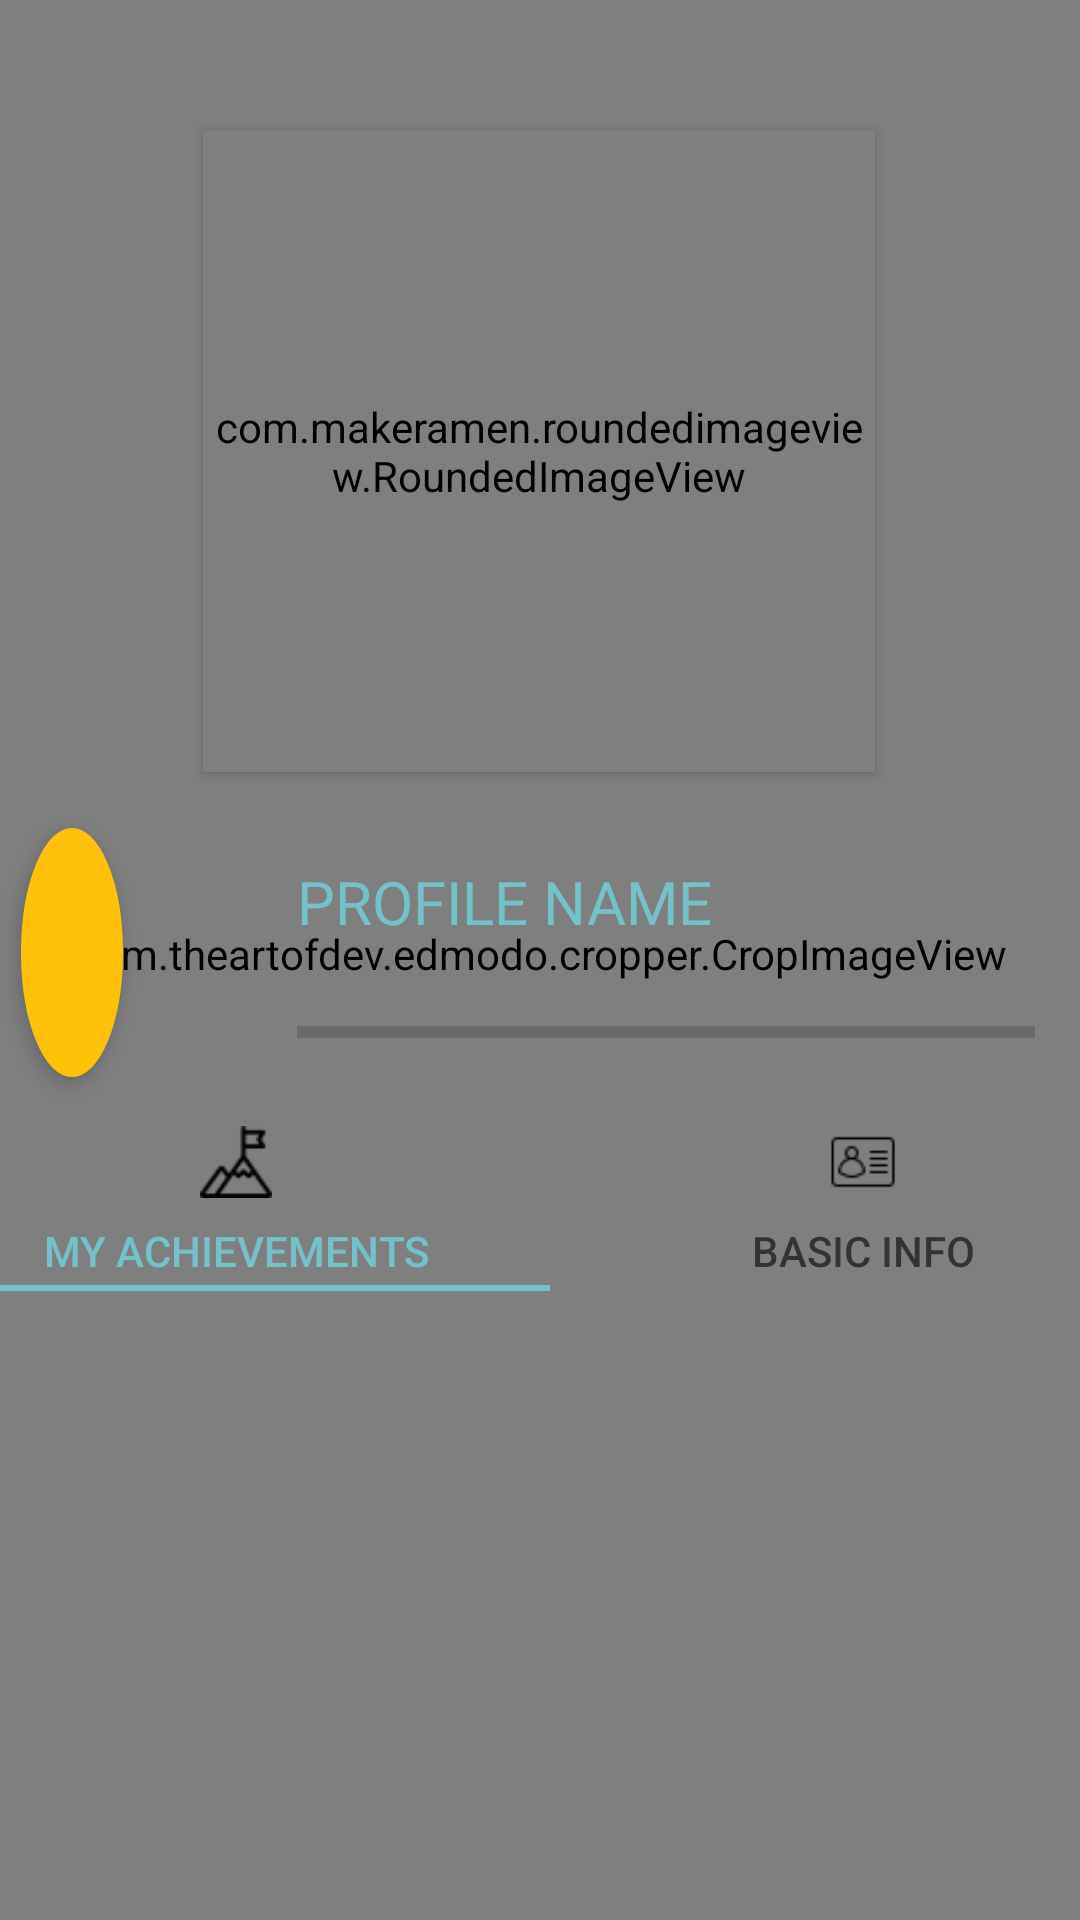

Android layout source for this screen:
<!-- AndroidManifest.xml: application theme AppTheme -->
<!-- res/layout/fragment_myprofile.xml -->
<?xml version="1.0" encoding="utf-8"?>
<androidx.constraintlayout.widget.ConstraintLayout xmlns:android="http://schemas.android.com/apk/res/android"
    xmlns:app="http://schemas.android.com/apk/res-auto"
    xmlns:tools="http://schemas.android.com/tools"
    android:layout_width="match_parent"
    android:layout_height="match_parent"
    android:isScrollContainer="true"
    android:scrollbars="vertical"
    android:background="#FFF4F4F4"
    tools:context=".menu.myprofile.MyProfileFragment">

    <View
        android:id="@+id/viewUpBtn"
        android:layout_width="match_parent"
        android:layout_height="234dp"
        android:background="@drawable/dash_back23"
        app:layout_constraintBottom_toBottomOf="parent"
        app:layout_constraintEnd_toEndOf="parent"
        app:layout_constraintHorizontal_bias="0.0"
        app:layout_constraintStart_toStartOf="parent"
        app:layout_constraintTop_toTopOf="parent"
        app:layout_constraintVertical_bias="0.0" />

    <ProgressBar
        android:id="@+id/progressBar5"
        style="?android:attr/progressBarStyleLarge"
        android:layout_width="wrap_content"
        android:layout_height="wrap_content"
        android:elevation="4dp"
        android:visibility="gone"
        app:layout_constraintBottom_toTopOf="@+id/relativeLayout7"
        app:layout_constraintEnd_toEndOf="parent"
        app:layout_constraintStart_toStartOf="parent"
        app:layout_constraintTop_toTopOf="parent"
        app:layout_constraintVertical_bias="0.63" />

    <com.makeramen.roundedimageview.RoundedImageView

        android:id="@+id/pictureCircle"
        android:layout_width="224dp"
        android:layout_height="214dp"
        android:background="@drawable/circle_choose_tasks"
        android:elevation="2dp"
        android:fontFamily="sans-serif"
        android:gravity="bottom|center"
        android:text="Add A profile Picture"
        android:textColor="#494848"
        android:textSize="10dp"
        app:layout_constraintBottom_toBottomOf="parent"
        app:layout_constraintEnd_toEndOf="parent"
        app:layout_constraintHorizontal_bias="0.497"
        app:layout_constraintStart_toStartOf="parent"
        app:layout_constraintTop_toTopOf="parent"
        app:layout_constraintVertical_bias="0.102" />

    <com.theartofdev.edmodo.cropper.CropImageView
        android:id="@+id/cropImageView"
        android:layout_width="376dp"
        android:layout_height="650dp"
        android:layout_weight="1"
        app:cropBorderLineColor="@android:color/holo_red_dark"
        app:cropBorderLineThickness="1dp"
        app:cropFixAspectRatio="true"
        app:cropShape="oval"
        app:layout_constraintBottom_toBottomOf="@+id/calendars_container"
        app:layout_constraintEnd_toEndOf="parent"
        app:layout_constraintStart_toStartOf="parent"
        app:layout_constraintTop_toTopOf="parent"
        tools:ignore="MissingConstraints" >

    </com.theartofdev.edmodo.cropper.CropImageView>

    <RelativeLayout
        android:id="@+id/relativeLayout7"
        android:layout_width="match_parent"
        android:layout_height="104dp"
        app:layout_constraintBottom_toBottomOf="parent"
        app:layout_constraintEnd_toEndOf="parent"
        app:layout_constraintHorizontal_bias="0.0"
        app:layout_constraintStart_toStartOf="parent"
        app:layout_constraintTop_toBottomOf="@+id/viewUpBtn"
        app:layout_constraintVertical_bias="0.116">


        <TextView
            android:id="@+id/profileName"
            android:layout_width="221dp"
            android:layout_height="wrap_content"
            android:layout_alignParentStart="true"
            android:layout_alignParentTop="true"
            android:layout_alignParentEnd="true"
            android:layout_alignParentBottom="true"
            android:layout_marginStart="99dp"
            android:layout_marginTop="18dp"
            android:layout_marginEnd="91dp"
            android:layout_marginBottom="58dp"
            android:fontFamily="@font/montserrat"
            android:text="PROFILE NAME"
            android:textColor="@color/arrangeMeMain"
            android:textSize="20sp" />

        <ProgressBar
            android:id="@+id/progressBarLevel"
            style="?android:attr/progressBarStyleHorizontal"
            android:layout_width="295dp"
            android:layout_height="24dp"
            android:layout_alignParentStart="true"
            android:layout_alignParentTop="true"
            android:layout_alignParentEnd="true"
            android:layout_alignParentBottom="true"
            android:layout_marginStart="99dp"
            android:layout_marginTop="63dp"
            android:layout_marginEnd="15dp"
            android:layout_marginBottom="17dp"
            android:progress="0" />

        <TextView
            android:id="@+id/level"
            android:layout_width="225dp"
            android:layout_height="17dp"
            android:layout_alignParentStart="true"
            android:layout_alignParentTop="true"
            android:layout_alignParentEnd="true"
            android:layout_alignParentBottom="true"
            android:layout_marginStart="99dp"
            android:layout_marginTop="47dp"
            android:layout_marginEnd="87dp"
            android:layout_marginBottom="41dp"
            android:fontFamily="@font/montserrat"
            android:gravity="left"
            android:textColor="@color/darkgray"
            android:textSize="12sp" />

        <TextView
            android:id="@+id/points"
            android:layout_width="wrap_content"
            android:layout_height="wrap_content"
            android:layout_alignParentStart="true"
            android:layout_alignParentTop="true"
            android:layout_alignParentEnd="true"
            android:layout_alignParentBottom="true"
            android:layout_marginStart="322dp"
            android:layout_marginTop="81dp"
            android:layout_marginEnd="11dp"
            android:layout_marginBottom="5dp"
            android:fontFamily="sans-serif-light"
            android:gravity="right"
            android:textAllCaps="true"
            android:textColor="@color/darkgray"
            android:textSize="13sp" />

        <androidx.appcompat.widget.AppCompatImageView
            android:id="@+id/AvatarCircle"
            android:layout_width="85dp"
            android:layout_height="83dp"
            android:layout_alignParentStart="true"
            android:layout_alignParentTop="true"
            android:layout_alignParentEnd="true"
            android:layout_alignParentBottom="true"
            android:layout_marginStart="7dp"
            android:layout_marginTop="7dp"
            android:layout_marginEnd="319dp"
            android:layout_marginBottom="14dp"
            android:background="@drawable/avatar_empty"
            android:elevation="3dp" />

    </RelativeLayout>

    <RelativeLayout
        android:layout_width="418dp"
        android:layout_height="438dp"
        app:layout_constraintBottom_toBottomOf="parent"
        app:layout_constraintEnd_toEndOf="parent"
        app:layout_constraintHorizontal_bias="0.454"
        app:layout_constraintStart_toStartOf="parent"
        app:layout_constraintTop_toBottomOf="@+id/relativeLayout7"
        app:layout_constraintVertical_bias="0.00999999">

        <androidx.viewpager.widget.ViewPager
            android:id="@+id/viewPager"
            android:layout_width="match_parent"
            android:layout_height="379dp"
            android:layout_alignParentStart="true"
            android:layout_alignParentTop="true"
            android:layout_alignParentEnd="true"
            android:layout_alignParentBottom="true"
            android:layout_marginStart="0dp"
            android:layout_marginTop="59dp"
            android:layout_marginEnd="0dp"
            android:layout_marginBottom="0dp" />

        <com.google.android.material.tabs.TabLayout
            android:id="@+id/tabLayout"
            android:layout_width="match_parent"
            android:layout_height="59dp"
            android:layout_alignParentStart="true"
            android:layout_alignParentTop="true"
            android:layout_alignParentEnd="true"
            android:layout_alignParentBottom="true"
            android:layout_marginStart="0dp"
            android:layout_marginTop="0dp"
            android:layout_marginEnd="0dp"
            android:layout_marginBottom="379dp"
            app:tabIndicatorColor="@color/arrangeMeMain"
            app:tabSelectedTextColor="@color/arrangeMeMain">

            <com.google.android.material.tabs.TabItem
                android:id="@+id/achievementsTab"
                android:layout_width="wrap_content"
                android:layout_height="wrap_content"
                android:icon="@drawable/flagachive"
                android:overScrollMode="ifContentScrolls"
                app:tabInlineLabel="true"
                android:text="My Achievements"
                app:tint="@color/arrangeMeMain" />

            <com.google.android.material.tabs.TabItem
                android:id="@+id/infoTab"
                android:layout_width="wrap_content"
                android:layout_height="wrap_content"
                android:icon="@drawable/profiledetails"
                app:tabInlineLabel="true"
                android:text="Basic Info" />
        </com.google.android.material.tabs.TabLayout>
    </RelativeLayout>

    <FrameLayout
        android:id="@+id/calendars_container"
        android:layout_width="match_parent"
        android:layout_height="570dp"
        android:layout_marginTop="32dp"
        android:elevation="3dp"
        app:layout_constraintBottom_toBottomOf="parent"
        app:layout_constraintEnd_toEndOf="parent"
        app:layout_constraintStart_toStartOf="parent"
        app:layout_constraintTop_toTopOf="parent"
        app:layout_constraintVertical_bias="0.87">

    </FrameLayout>

    <FrameLayout
        android:id="@+id/filter_container"
        android:layout_width="match_parent"
        android:layout_height="match_parent"
        android:elevation="3dp"
        app:layout_constraintBottom_toBottomOf="parent"
        app:layout_constraintEnd_toEndOf="parent"
        app:layout_constraintStart_toStartOf="parent"
        app:layout_constraintTop_toTopOf="parent">

    </FrameLayout>



</androidx.constraintlayout.widget.ConstraintLayout>
<!-- resources referenced by this layout -->
<resources>
  <color name="arrangeMeMain">#75C1C9</color>
  <color name="darkgray">#333333</color>
  <!-- drawable avatar_empty (drawable) -->
  <?xml version="1.0" encoding="utf-8"?>
  <layer-list xmlns:android="http://schemas.android.com/apk/res/android">
      <item>
          <shape android:shape="oval">
              <solid android:color="#FFC107"/>
              <size android:width="100dp" android:height="100dp"/>
              <stroke android:width="3px" android:color="#FFC107" />        </shape>
      </item>
     
  </layer-list>
  <!-- drawable circle_choose_tasks (drawable) -->
  <?xml version="1.0" encoding="utf-8"?>
  <layer-list xmlns:android="http://schemas.android.com/apk/res/android">
      <item>
          <shape android:shape="oval">
              <solid android:color="@color/colorWhite"/>
              <stroke android:width="3px" android:color="#8F8F8F" />        </shape>
      </item>
      <item> <inset android:drawable="@drawable/profilepicturemale"
  
          android:gravity= "center"/> </item>
  </layer-list>
  <!-- drawable dash_back23: jpg bitmap (drawable, 95530 bytes) -->
  <!-- drawable flagachive: png bitmap (drawable, 824 bytes) -->
  <!-- drawable profiledetails: png bitmap (drawable, 627 bytes) -->
  <style name="AppTheme" parent="android:Theme.Holo.Light.NoActionBar">
          
          <item name="colorPrimary">@color/colorPrimary</item>
          <item name="colorPrimaryDark">@color/colorPrimaryDark</item>
          <item name="colorAccent">@color/colorAccent</item>
          <item name="windowActionBar">false</item>
          <item name="windowNoTitle">true</item>
      </style>
  <color name="colorWhite">#FFFFFF</color>
  <!-- drawable profilepicturemale: png bitmap (drawable-v24, 15934 bytes) -->
  <color name="colorPrimary">#20666E</color>
  <color name="colorPrimaryDark">#00574B</color>
  <color name="colorAccent">#75C1C9</color>
</resources>
